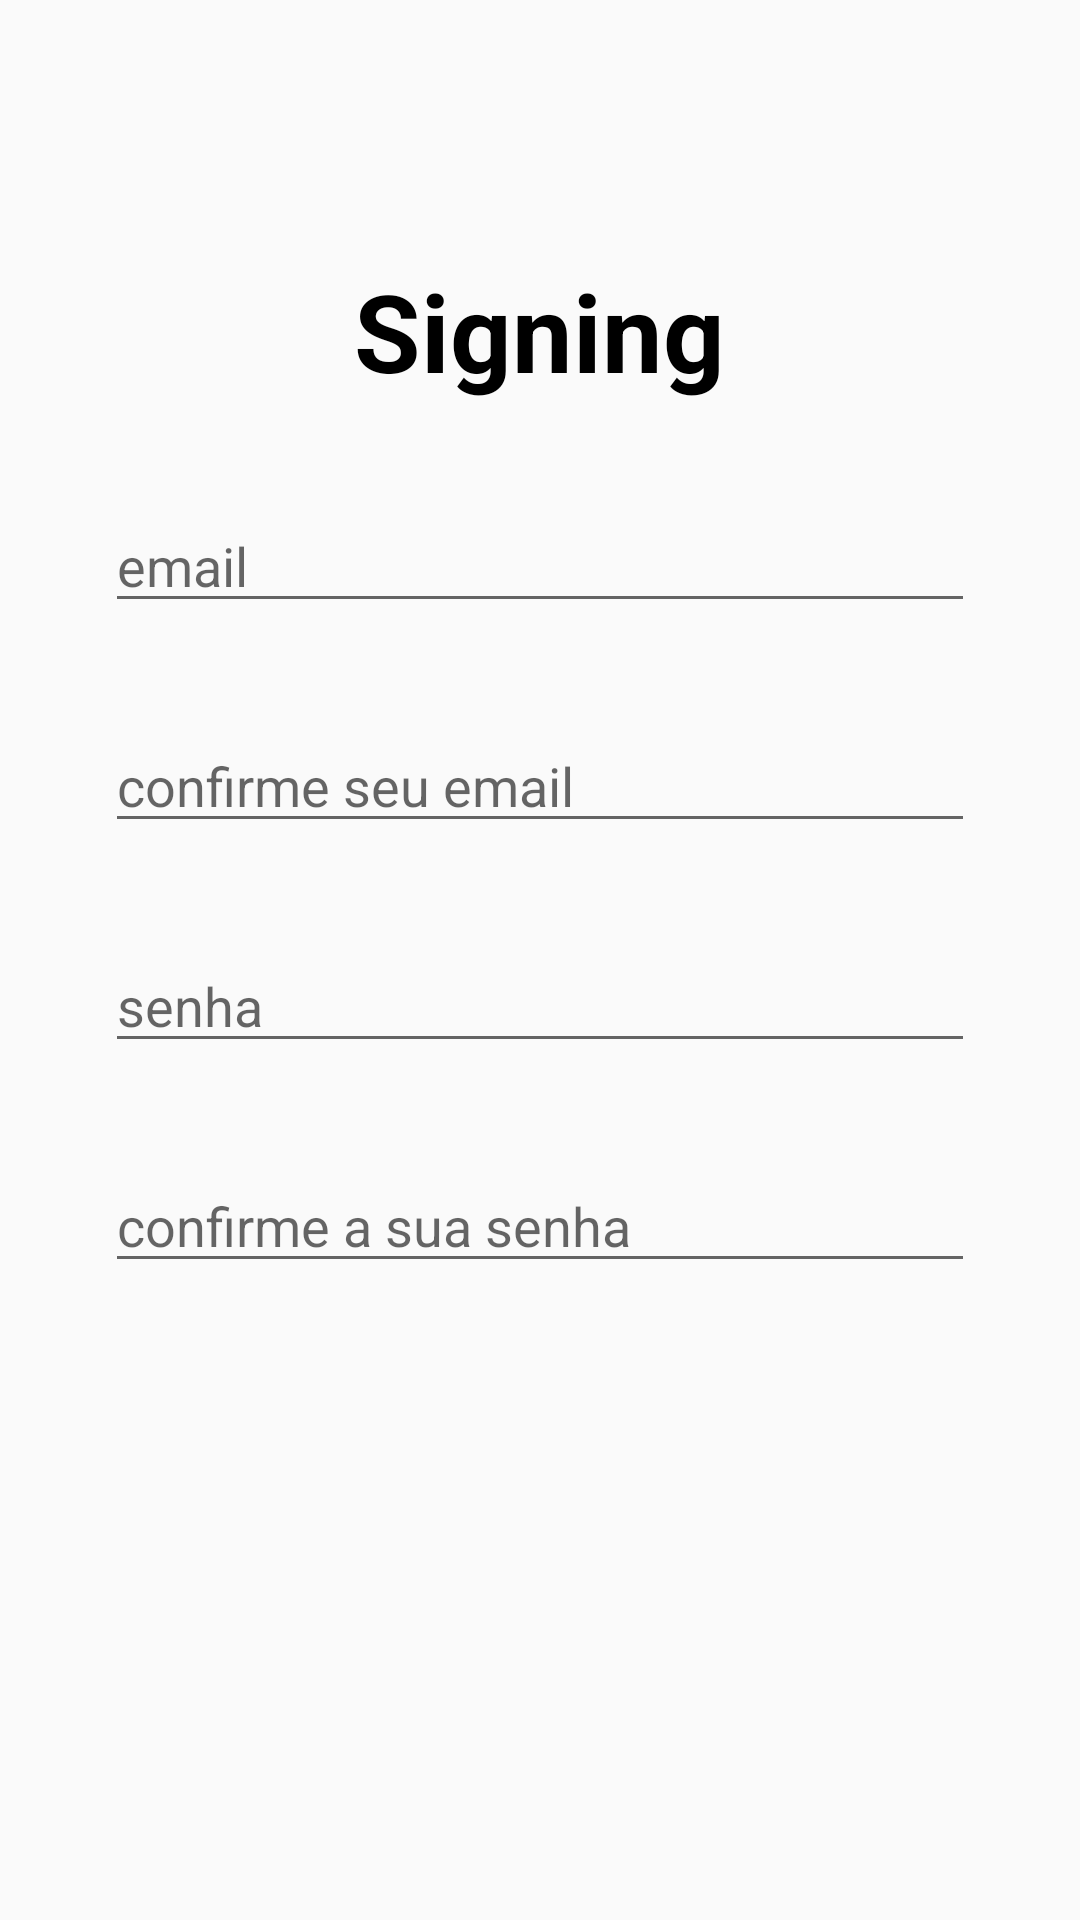

Reconstruct the res/layout file that produces this screen, plus the resources it refers to.
<!-- AndroidManifest.xml: application theme ThemeRike -->
<!-- res/layout/activity_sigin.xml -->
<?xml version="1.0" encoding="utf-8"?>
<LinearLayout xmlns:android="http://schemas.android.com/apk/res/android"
    xmlns:app="http://schemas.android.com/apk/res-auto"
    xmlns:tools="http://schemas.android.com/tools"
    android:orientation="vertical"
    android:layout_width="match_parent"
    android:layout_height="match_parent"
    tools:context=".activitys.SiginActivity">
    <TextView
        android:layout_width="wrap_content"
        android:layout_height="wrap_content"
        android:layout_marginTop="86dp"
        android:layout_gravity="center"
        android:text="Signing"
        android:textSize="36sp"
        android:textColor="@color/blackForText"
        android:textStyle="bold"
        />
    <EditText
        android:layout_width="@dimen/widthEditText"
        android:layout_height="wrap_content"
        android:layout_marginTop="32dp"
        android:hint="email"
        android:inputType="textEmailAddress"
        android:layout_gravity="center"
        />
    <EditText
        android:layout_width="@dimen/widthEditText"
        android:layout_height="wrap_content"
        android:layout_marginTop="32dp"
        android:hint="confirme seu email"
        android:layout_gravity="center"
        />
    <EditText
        android:layout_width="@dimen/widthEditText"
        android:layout_height="wrap_content"
        android:layout_marginTop="32dp"
        android:hint="senha"
        android:layout_gravity="center"
        />
    <EditText
        android:layout_width="@dimen/widthEditText"
        android:layout_height="wrap_content"
        android:layout_marginTop="32dp"
        android:hint="confirme a sua senha"
        android:layout_gravity="center"
        />
</LinearLayout>
<!-- resources referenced by this layout -->
<resources>
  <color name="blackForText">#000000</color>
  <dimen name="widthEditText">290dp</dimen>
  <style name="ThemeRike" parent="Theme.AppCompat.DayNight.NoActionBar">
          <item name="colorPrimary">@color/colorPrimary</item>
          <item name="colorPrimaryDark">@color/colorPrimaryDark</item>
      </style>
  <color name="colorPrimary">#6200EE</color>
  <color name="colorPrimaryDark">#3700B3</color>
</resources>
